Photos from the image-classification dataset "data_cropped" in the GitHub repository xhamera1/toothbrush-bristle-defect-detection. Its 2 classes are: defective, good.

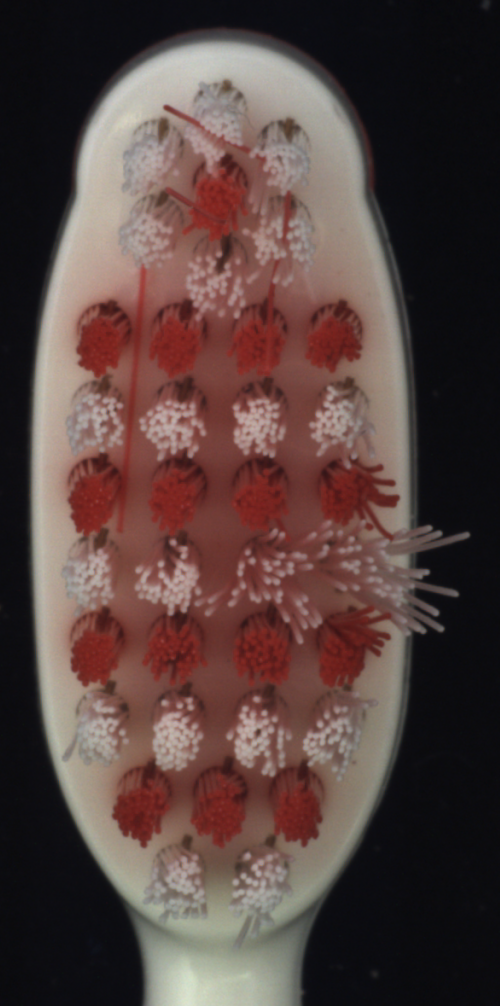
Label: defective

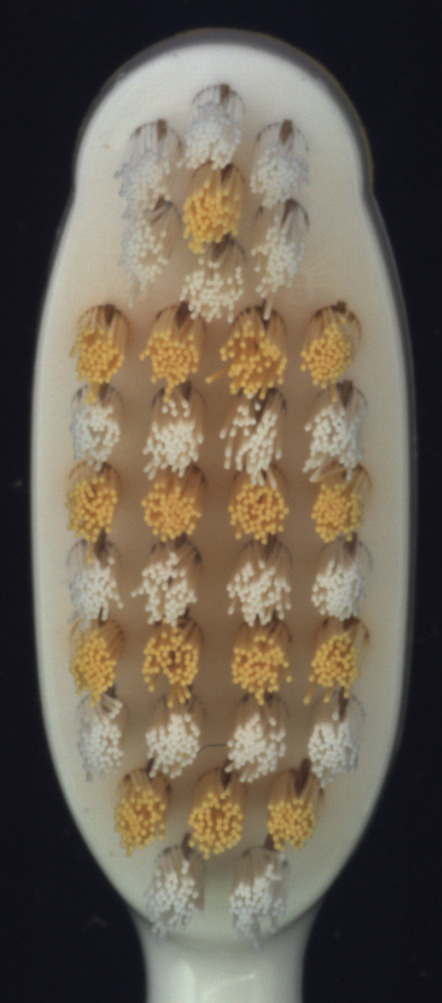
Label: good

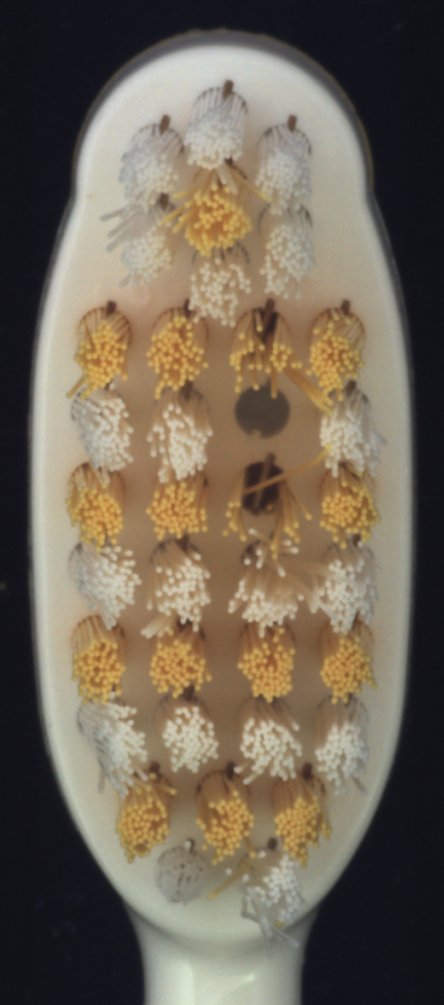
Label: defective

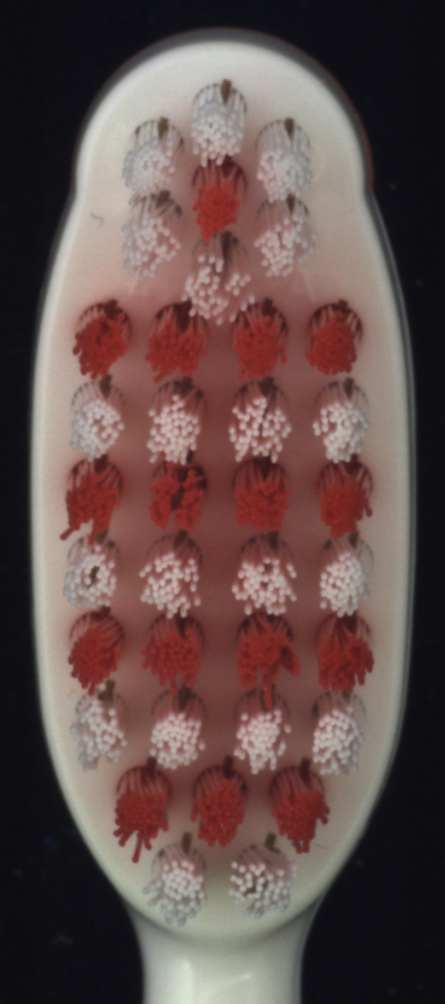
Label: good

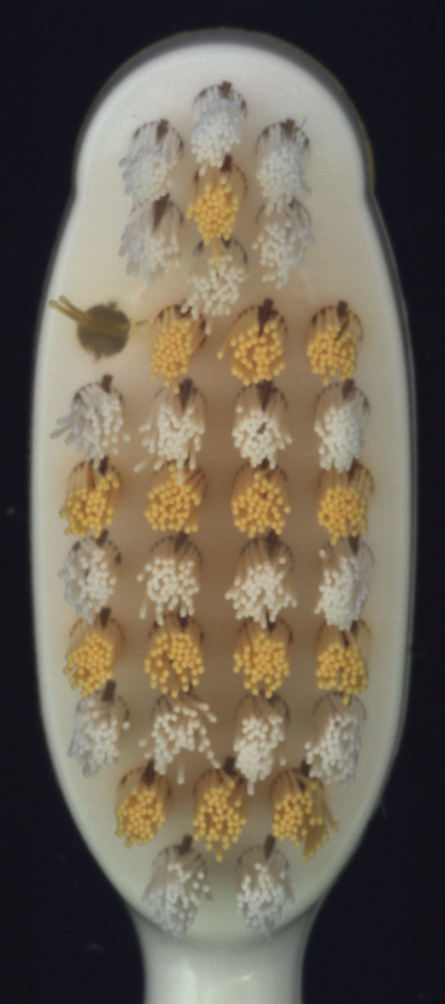
Label: defective

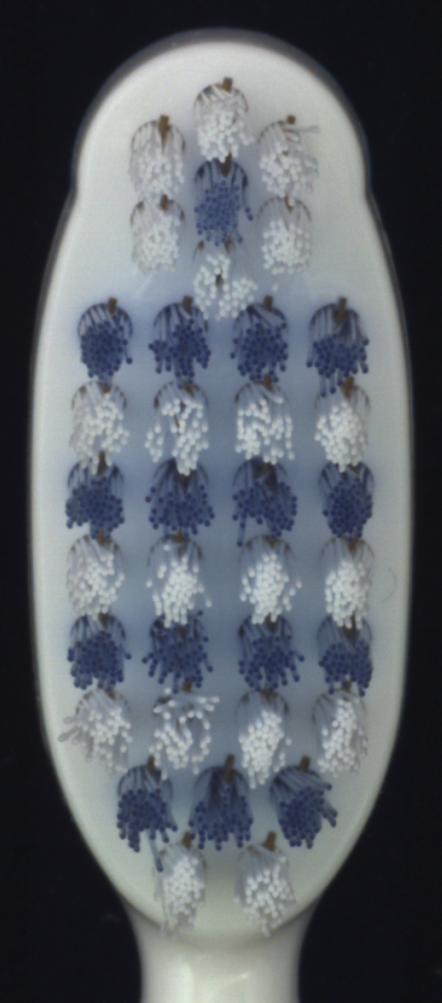
Label: good
